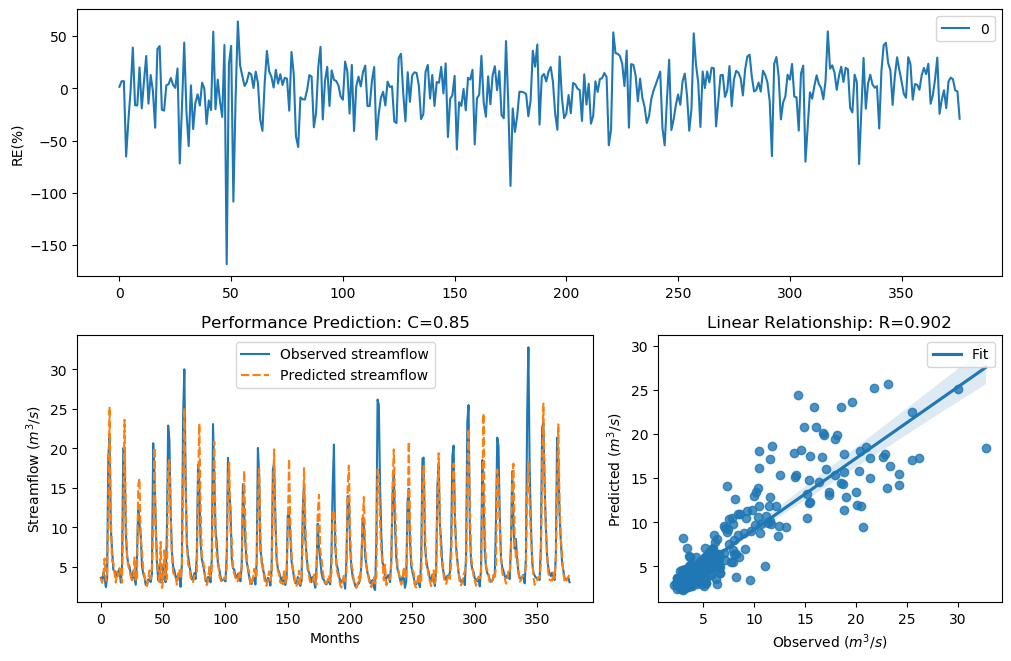

Data behind this chart, as committed beside it:
y_true, y_pred, y_true_scaled, y_pred_scaled
3.63, 3.573, -0.29, -0.3085
3.21, 2.988, -0.4343, -0.5197
4.29, 3.99, -0.09927, -0.1813
3.67, 6.063, -0.2773, 0.2773
2.46, 3.227, -0.758, -0.4278
3.54, 3.615, -0.3192, -0.2949
18.82, 11.45, 1.354, 0.9095
21.76, 25.26, 1.476, 1.598
9.83, 11.44, 0.7643, 0.908
7.16, 5.718, 0.4499, 0.2152
4.67, 5.56, -0.004613, 0.1853
4.44, 4.133, -0.06076, -0.1414
4.4, 3.032, -0.07088, -0.5024
3.83, 4.387, -0.2281, -0.07407
4.42, 3.854, -0.0658, -0.221
4.72, 4.86, 0.007159, 0.03924
3.03, 4.17, -0.5031, -0.1313
4.87, 3.032, 0.04161, -0.5023
20.07, 11.93, 1.408, 0.9477
19.62, 23.62, 1.389, 1.543
9.33, 11.31, 0.7138, 0.898
6.56, 6.361, 0.3597, 0.3276
5.37, 5.153, 0.1479, 0.1034
5.07, 4.56, 0.08563, -0.03108
4.02, 3.883, -0.1728, -0.2124
3.34, 3.322, -0.3873, -0.3935
4.47, 3.615, -0.05324, -0.2949
3.61, 6.203, -0.2964, 0.3013
2.75, 3.219, -0.6205, -0.4308
6.28, 3.525, 0.3143, -0.3242
12.55, 15.36, 0.9944, 1.177
10.44, 16.21, 0.822, 1.224
9.01, 8.743, 0.6798, 0.6503
5.12, 7.111, 0.09631, 0.4429
4.16, 4.729, -0.134, 0.009164
3.72, 3.93, -0.2617, -0.1985
2.73, 3.177, -0.6294, -0.4466
2.73, 2.58, -0.6294, -0.6991
3.43, 3.435, -0.3561, -0.3543
3.4, 4.559, -0.3664, -0.03139
3.1, 3.456, -0.4758, -0.3474
4.17, 5.034, -0.1312, 0.07785
20.66, 9.43, 1.432, 0.7242
16.78, 20.12, 1.255, 1.41
10.67, 9.772, 0.8427, 0.7586
5.59, 6.274, 0.1911, 0.3133
3.31, 4.212, -0.398, -0.1198
5.26, 3.074, 0.1256, -0.4859
3.05, 8.181, -0.4952, 0.5844
3.04, 2.334, -0.4992, -0.8238
5.26, 3.118, 0.1256, -0.4687
3.41, 7.106, -0.3629, 0.4421
3.07, 3.336, -0.4874, -0.3887
9.62, 3.454, 0.7435, -0.3481
22.89, 17.81, 1.518, 1.306
21.04, 18.54, 1.448, 1.341
12.14, 11.85, 0.9637, 0.9416
7, 6.574, 0.4268, 0.3619
5.08, 4.312, 0.08777, -0.09343
4.58, 3.962, -0.02618, -0.1892
... 317 more rows
